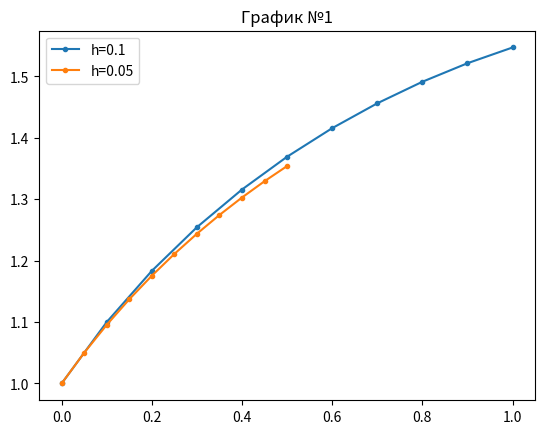
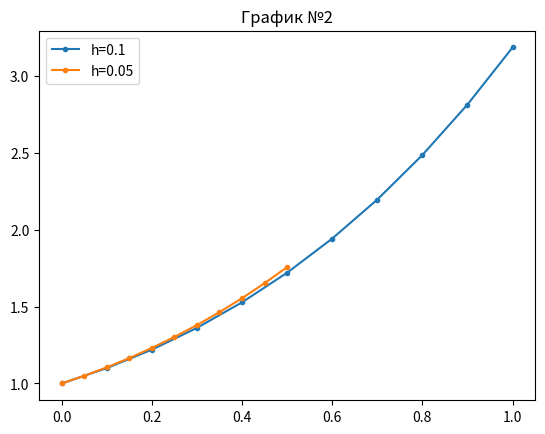
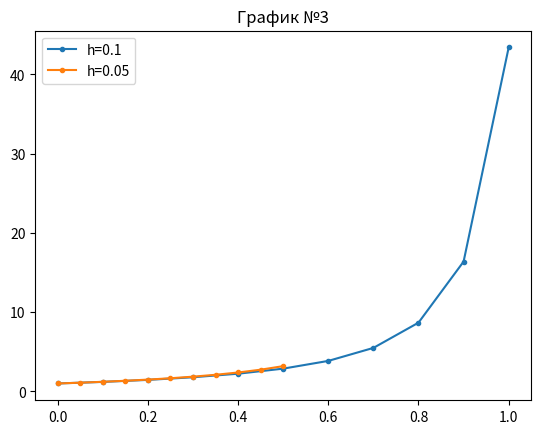
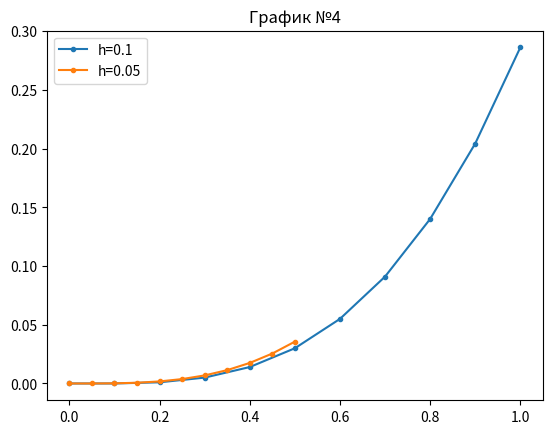
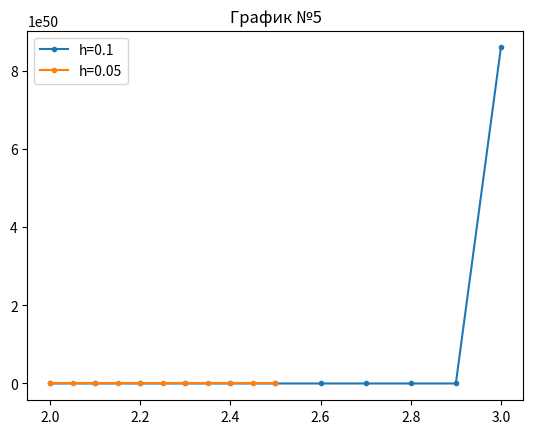
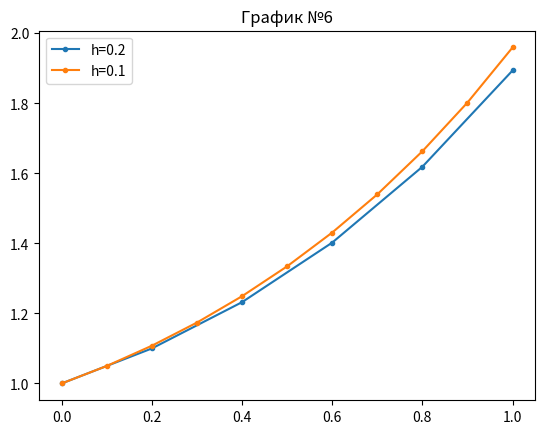

Generate these figures, in order, with matplotlib:
import numpy as np
import matplotlib.pyplot as plt

def calc_euler(f, x_start, y_start, h, n):
    x_list = [x_start]
    y_list = [y_start]

    curr_x = x_start
    curr_y = y_start

    for _ in range(n):
        curr_y += h * f(curr_x, curr_y)
        curr_x += h
        x_list.append(curr_x)
        y_list.append(curr_y)

    return x_list, y_list

def d1(x, y): return (y - x) / (y + x)
def d2(x, y): return x + y
def d3(x, y): return 1 + x + y**2
def d4(x, y): return x**2 + y**3
def d5(x, y): return y**2 + (y / x)
def d6(x, y): return ((x + y) * (1 + x * y)) / (x + 2 * y)

def show_res(num, func, x0, y0, steps, limit_one=False):
    print(f"\n--- Задача {num} ---")
    plt.figure()

    for h in steps:
        n_steps = int(1/h) if limit_one else 10

        xs, ys = calc_euler(func, x0, y0, h, n_steps)

        print(f"Шаг {h}:")
        print(f"X: {[round(i, 2) for i in xs]}")
        print(f"Y: {[round(i, 4) for i in ys]}")

        plt.plot(xs, ys, marker='.', label=f'h={h}')

    plt.title(f"График №{num}")
    plt.legend()
    plt.show()

show_res(1, d1, 0, 1, [0.1, 0.05])
show_res(2, d2, 0, 1, [0.1, 0.05])
show_res(3, d3, 0, 1, [0.1, 0.05])
show_res(4, d4, 0, 0, [0.1, 0.05])
show_res(5, d5, 2, 4, [0.1, 0.05])
show_res(6, d6, 0, 1, [0.2, 0.1], limit_one=True)
